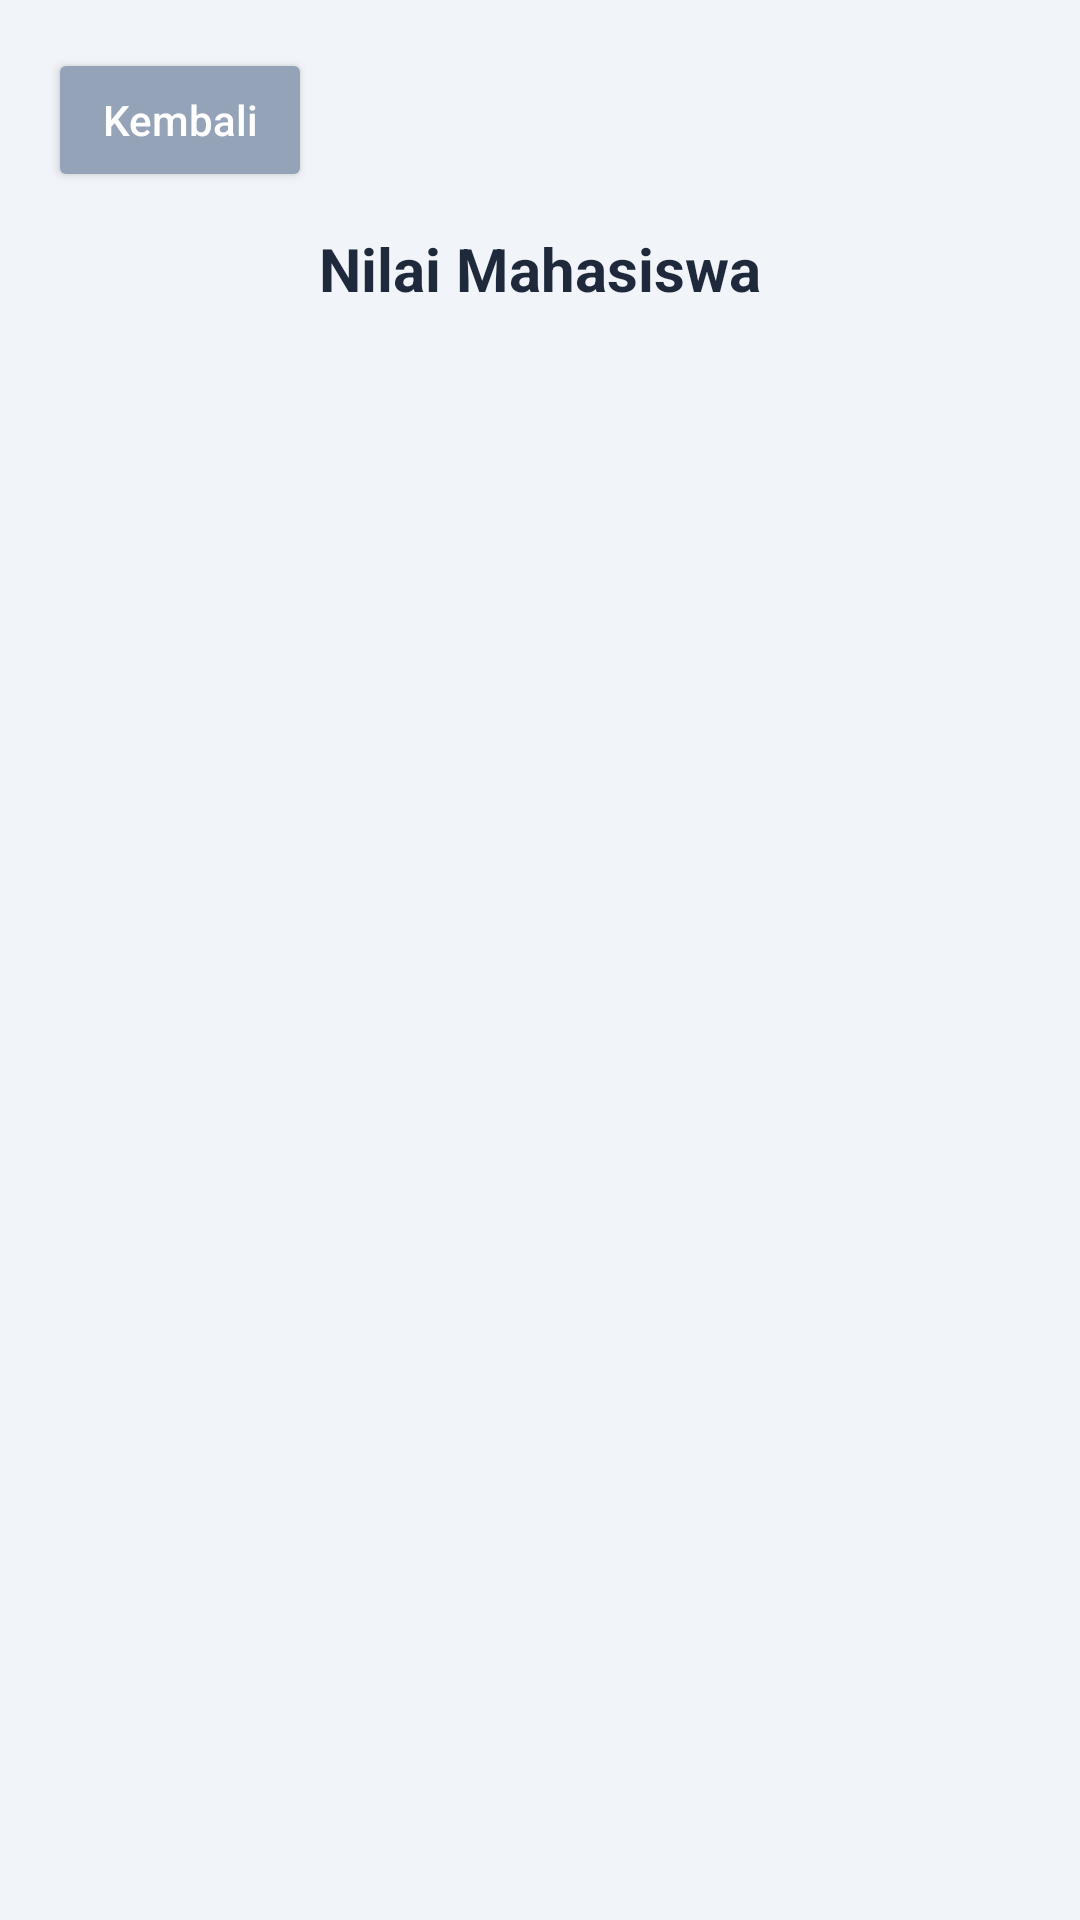

Here is an Android app screen rendered from its layout file. Give the layout XML and the strings, colors and styles it references.
<!-- AndroidManifest.xml: application theme Theme.Siasatmobile -->
<!-- res/layout/activity_liat_nilai.xml -->
<?xml version="1.0" encoding="utf-8"?>
<androidx.constraintlayout.widget.ConstraintLayout
    xmlns:android="http://schemas.android.com/apk/res/android"
    xmlns:app="http://schemas.android.com/apk/res-auto"
    android:layout_width="match_parent"
    android:layout_height="match_parent"
    android:padding="16dp"
    android:background="#F1F5F9">

    <Button
        android:id="@+id/btnBack"
        android:layout_width="wrap_content"
        android:layout_height="wrap_content"
        android:text="Kembali"
        android:layout_marginBottom="8dp"
        android:textAllCaps="false"
        android:backgroundTint="#94A3B8"
        android:textColor="#FFFFFF"
        app:layout_constraintTop_toTopOf="parent"
        app:layout_constraintStart_toStartOf="parent"/>


    
    <TextView
        android:id="@+id/tvJudulMatkul"
        android:layout_width="0dp"
        android:layout_height="wrap_content"
        android:text="Nilai Mahasiswa"
        android:textSize="20sp"
        android:textStyle="bold"
        android:textColor="#1E293B"
        android:gravity="center"
        android:layout_marginTop="12dp"
        app:layout_constraintTop_toBottomOf="@id/btnBack"
        app:layout_constraintStart_toStartOf="parent"
        app:layout_constraintEnd_toEndOf="parent" />


    
    <ScrollView
        android:id="@+id/scrollNilai"
        android:layout_width="0dp"
        android:layout_height="0dp"
        android:layout_marginTop="12dp"
        app:layout_constraintTop_toBottomOf="@id/tvJudulMatkul"
        app:layout_constraintBottom_toBottomOf="parent"
        app:layout_constraintStart_toStartOf="parent"
        app:layout_constraintEnd_toEndOf="parent">

        <LinearLayout
            android:id="@+id/containerNilaiMahasiswa"
            android:layout_width="match_parent"
            android:layout_height="wrap_content"
            android:orientation="vertical"
            android:paddingBottom="32dp" />
    </ScrollView>

</androidx.constraintlayout.widget.ConstraintLayout>
<!-- resources referenced by this layout -->
<resources>
  <style name="Theme.Siasatmobile" parent="Base.Theme.Siasatmobile" />
  <style name="Base.Theme.Siasatmobile" parent="Theme.Material3.DayNight.NoActionBar">
          
          
      </style>
</resources>
